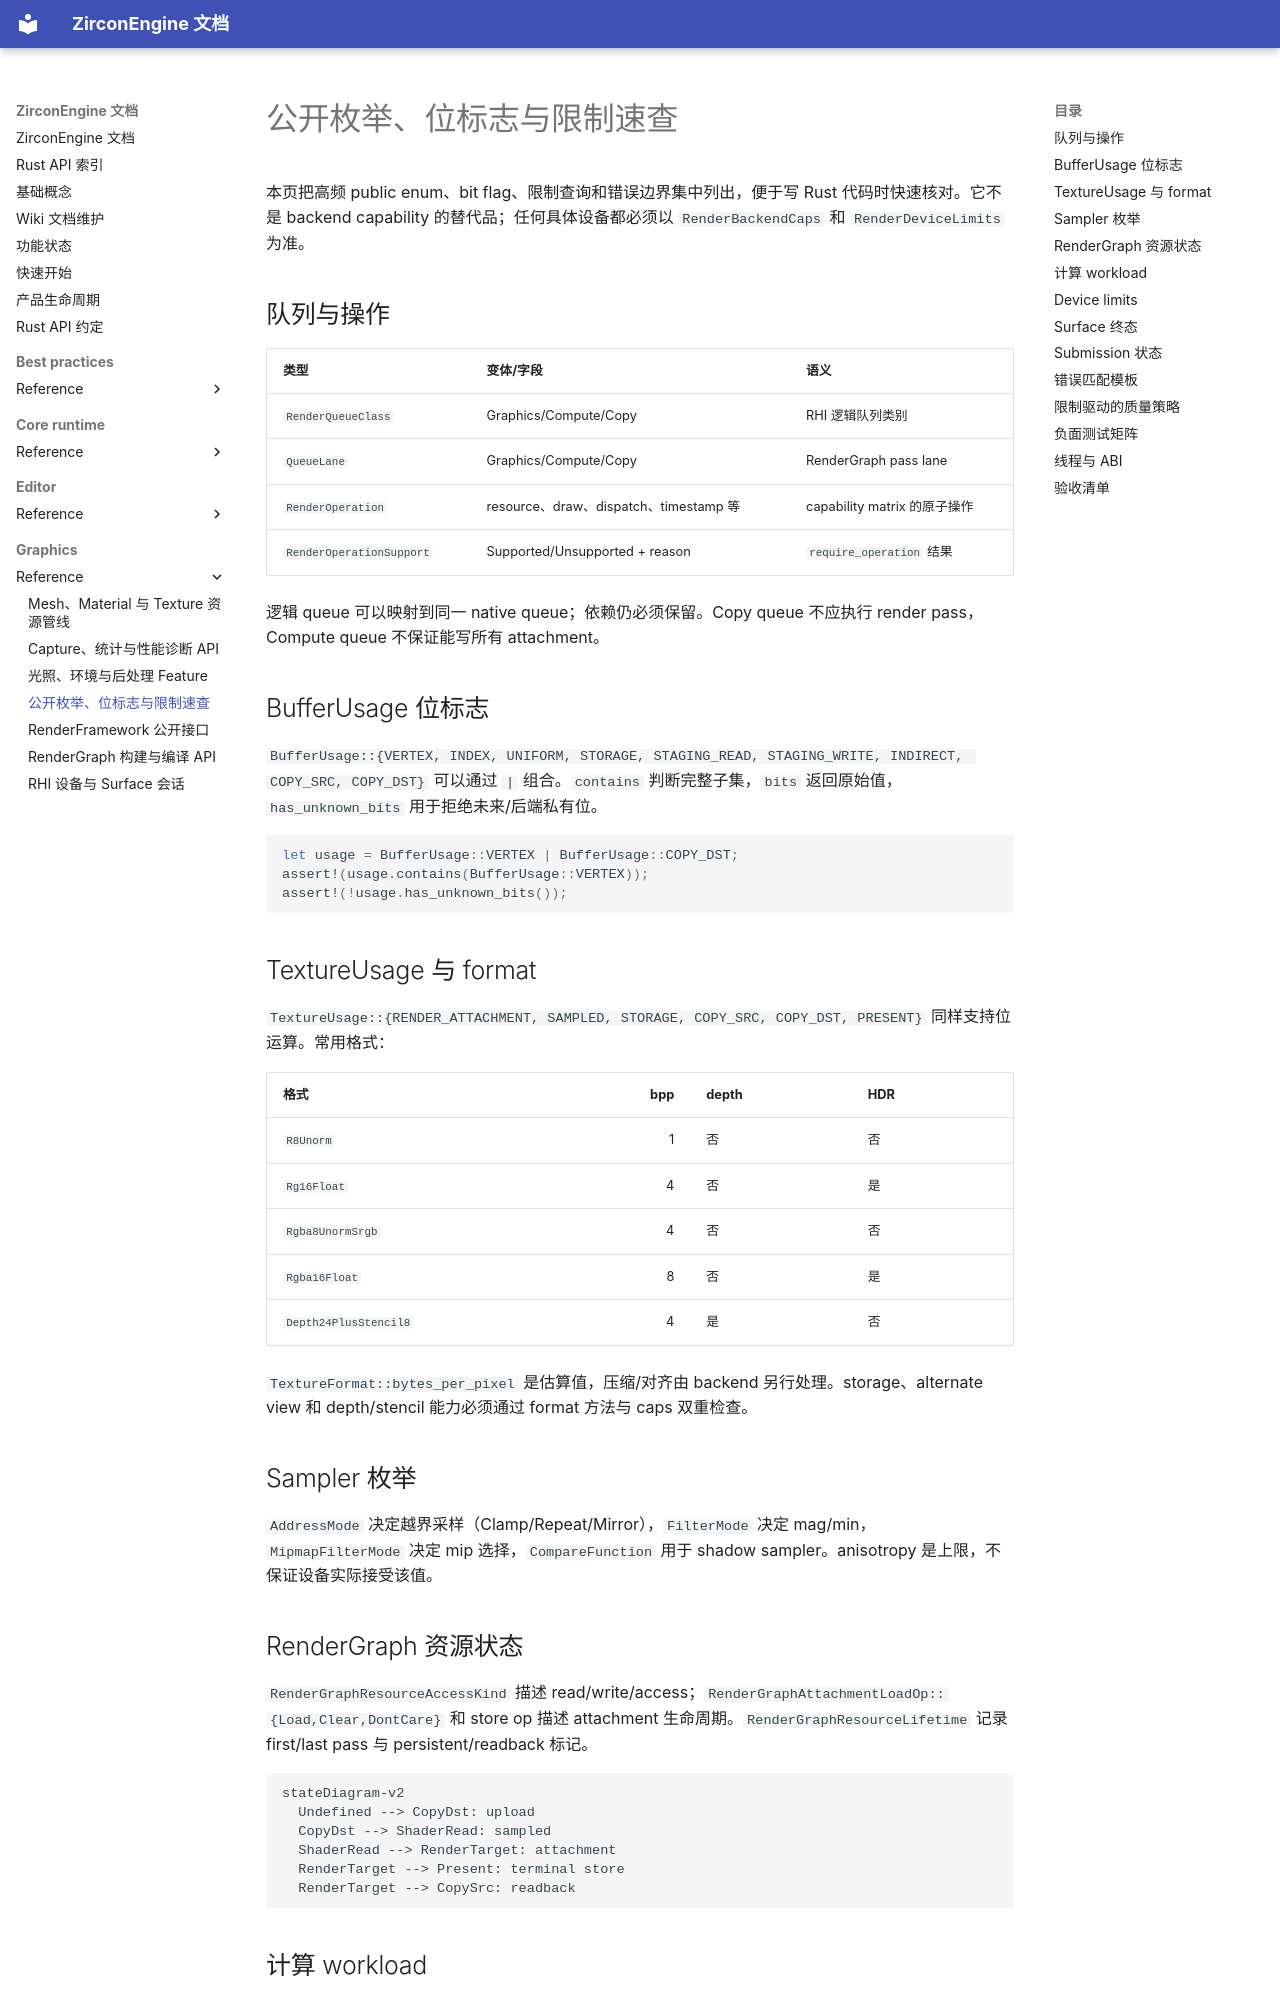

repository: He-Jiahui/ZirconEngine · page: graphics/reference/public-enum-limits-catalog/index.html · generator: mkdocs

---
related_code:
  - zircon_runtime/crates/zr_rhi/src/lib.rs
  - zircon_runtime/crates/zr_rhi/src/descriptors.rs
  - zircon_runtime/src/render_graph/types.rs
  - zircon_runtime/src/graphics/types
implementation_files:
  - zircon_runtime/crates/zr_rhi/src/capabilities.rs
  - zircon_runtime/crates/zr_rhi/src/descriptors.rs
  - zircon_runtime/src/render_graph/types.rs
plan_sources:
  - docs/wiki/graphics/rust-api-reference.md
tests:
  - zircon_runtime/crates/zr_rhi/src/tests/capabilities.rs
  - zircon_runtime/crates/zr_rhi/src/tests/descriptors.rs
doc_type: api-reference
---

# 公开枚举、位标志与限制速查

本页把高频 public enum、bit flag、限制查询和错误边界集中列出，便于写 Rust 代码时快速核对。它不是 backend capability 的替代品；任何具体设备都必须以 `RenderBackendCaps` 和 `RenderDeviceLimits` 为准。

## 队列与操作

| 类型 | 变体/字段 | 语义 |
| --- | --- | --- |
| `RenderQueueClass` | Graphics/Compute/Copy | RHI 逻辑队列类别 |
| `QueueLane` | Graphics/Compute/Copy | RenderGraph pass lane |
| `RenderOperation` | resource、draw、dispatch、timestamp 等 | capability matrix 的原子操作 |
| `RenderOperationSupport` | Supported/Unsupported + reason | `require_operation` 结果 |

逻辑 queue 可以映射到同一 native queue；依赖仍必须保留。Copy queue 不应执行 render pass，Compute queue 不保证能写所有 attachment。

## BufferUsage 位标志

`BufferUsage::{VERTEX, INDEX, UNIFORM, STORAGE, STAGING_READ, STAGING_WRITE, INDIRECT, COPY_SRC, COPY_DST}` 可以通过 `|` 组合。`contains` 判断完整子集，`bits` 返回原始值，`has_unknown_bits` 用于拒绝未来/后端私有位。

```rust
let usage = BufferUsage::VERTEX | BufferUsage::COPY_DST;
assert!(usage.contains(BufferUsage::VERTEX));
assert!(!usage.has_unknown_bits());
```

## TextureUsage 与 format

`TextureUsage::{RENDER_ATTACHMENT, SAMPLED, STORAGE, COPY_SRC, COPY_DST, PRESENT}` 同样支持位运算。常用格式：

| 格式 | bpp | depth | HDR |
| --- | ---: | --- | --- |
| `R8Unorm` | 1 | 否 | 否 |
| `Rg16Float` | 4 | 否 | 是 |
| `Rgba8UnormSrgb` | 4 | 否 | 否 |
| `Rgba16Float` | 8 | 否 | 是 |
| `Depth24PlusStencil8` | 4 | 是 | 否 |

`TextureFormat::bytes_per_pixel` 是估算值，压缩/对齐由 backend 另行处理。storage、alternate view 和 depth/stencil 能力必须通过 format 方法与 caps 双重检查。

## Sampler 枚举

`AddressMode` 决定越界采样（Clamp/Repeat/Mirror），`FilterMode` 决定 mag/min，`MipmapFilterMode` 决定 mip 选择，`CompareFunction` 用于 shadow sampler。anisotropy 是上限，不保证设备实际接受该值。
